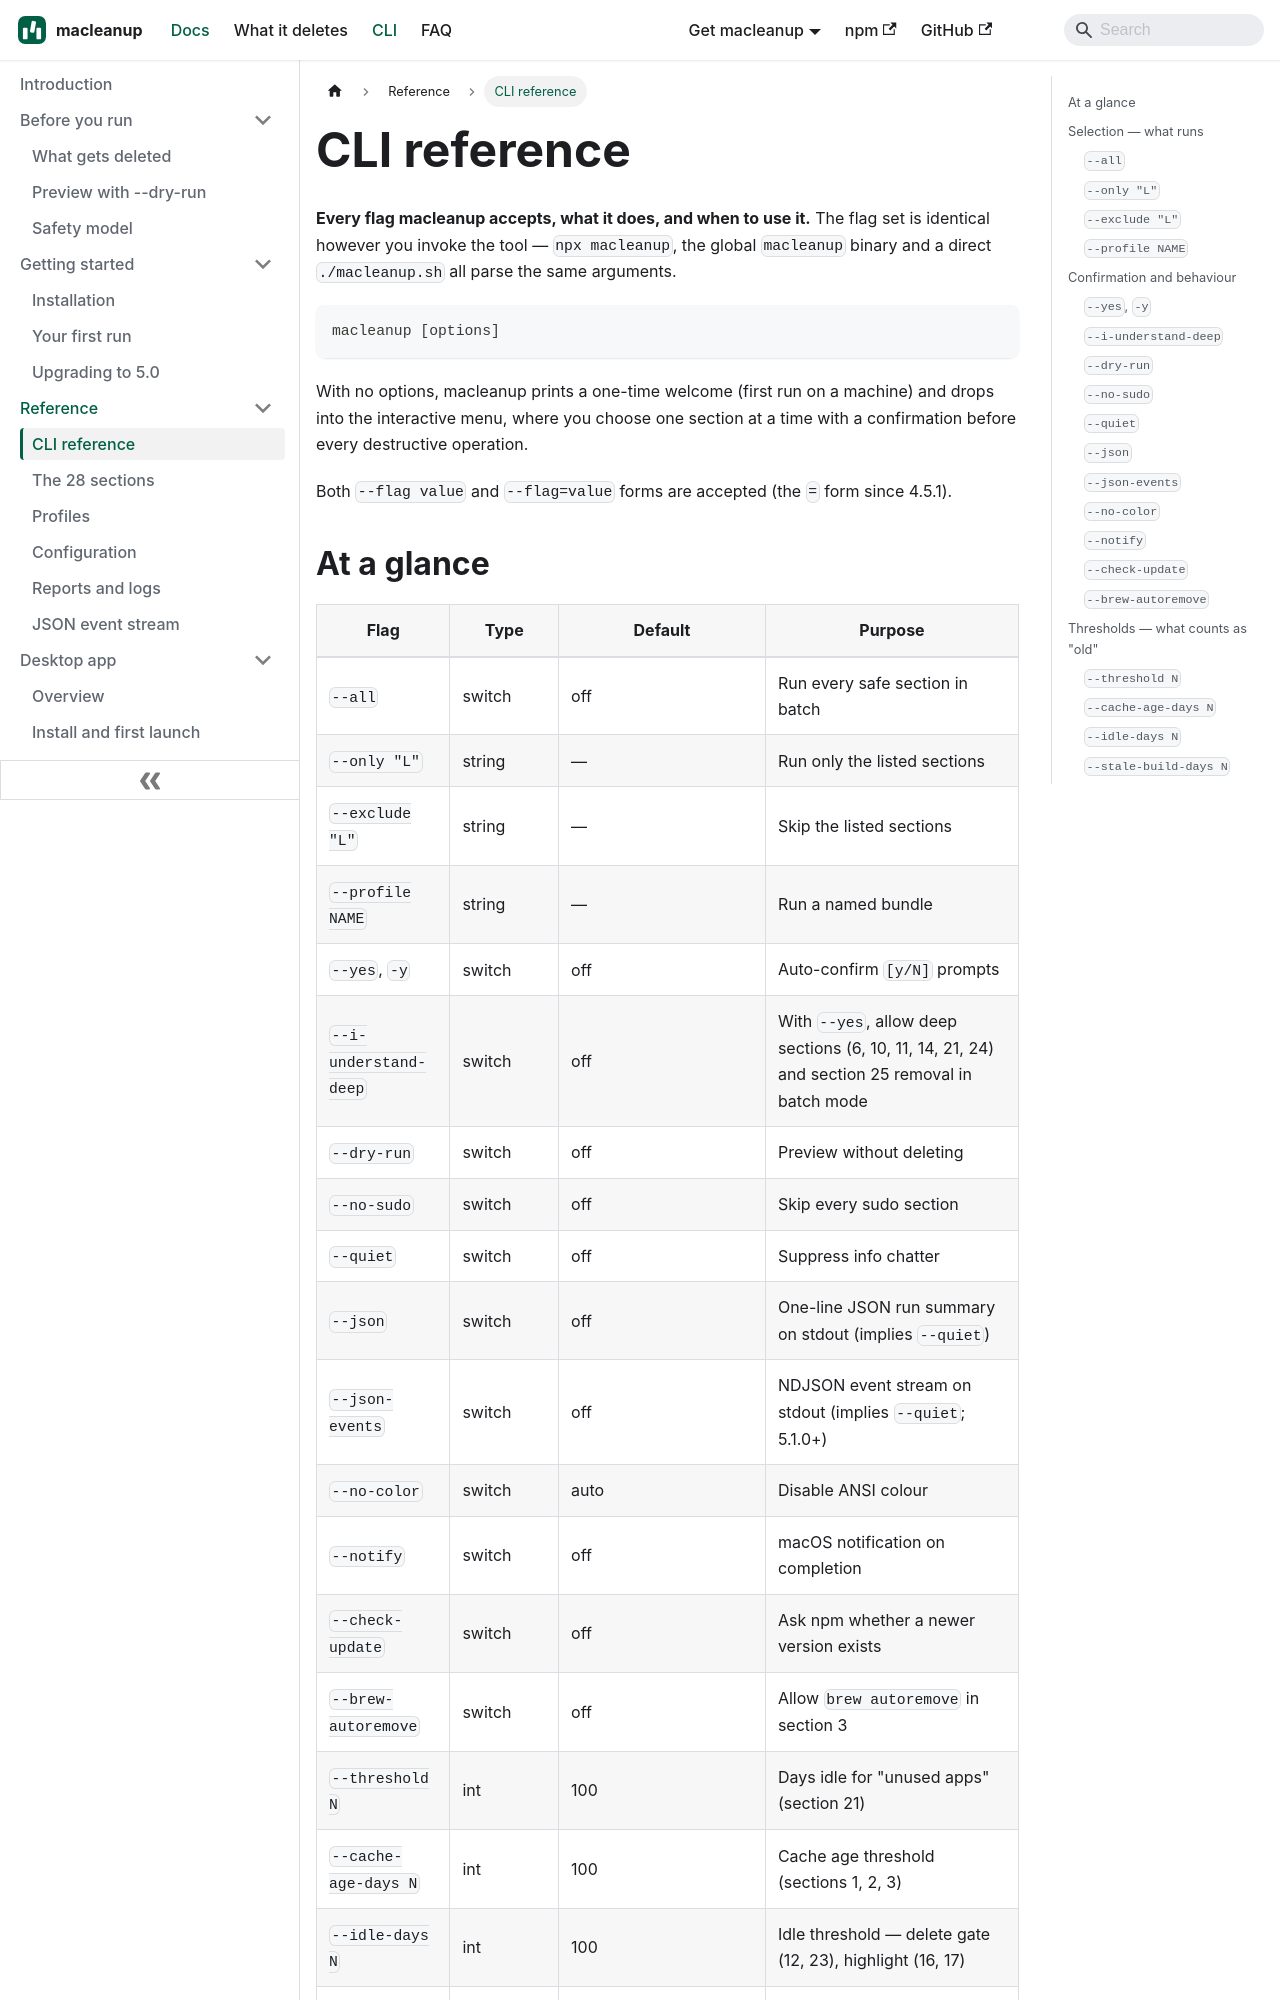

repository: aoneahsan/macleanup-docs · page: reference/cli/index.html · generator: docusaurus

---
title: CLI reference
description: Every macleanup command-line flag — selection, confirmation, thresholds, output, persistence and informational commands — with defaults, examples and exit codes.
topics: [reference, cli, flags, options]
sidebar_position: 1
sidebar_label: CLI reference
keywords: [macleanup flags, macleanup options, macleanup cli reference, dry-run, only, profile]
---

# CLI reference

**Every flag macleanup accepts, what it does, and when to use it.** The flag
set is identical however you invoke the tool — `npx macleanup`, the global
`macleanup` binary and a direct `./macleanup.sh` all parse the same
arguments.

```
macleanup [options]
```

With no options, macleanup prints a one-time welcome (first run on a machine)
and drops into the interactive menu, where you choose one section at a time
with a confirmation before every destructive operation.

Both `--flag value` and `--flag=value` forms are accepted (the `=` form since
4.5.1).
